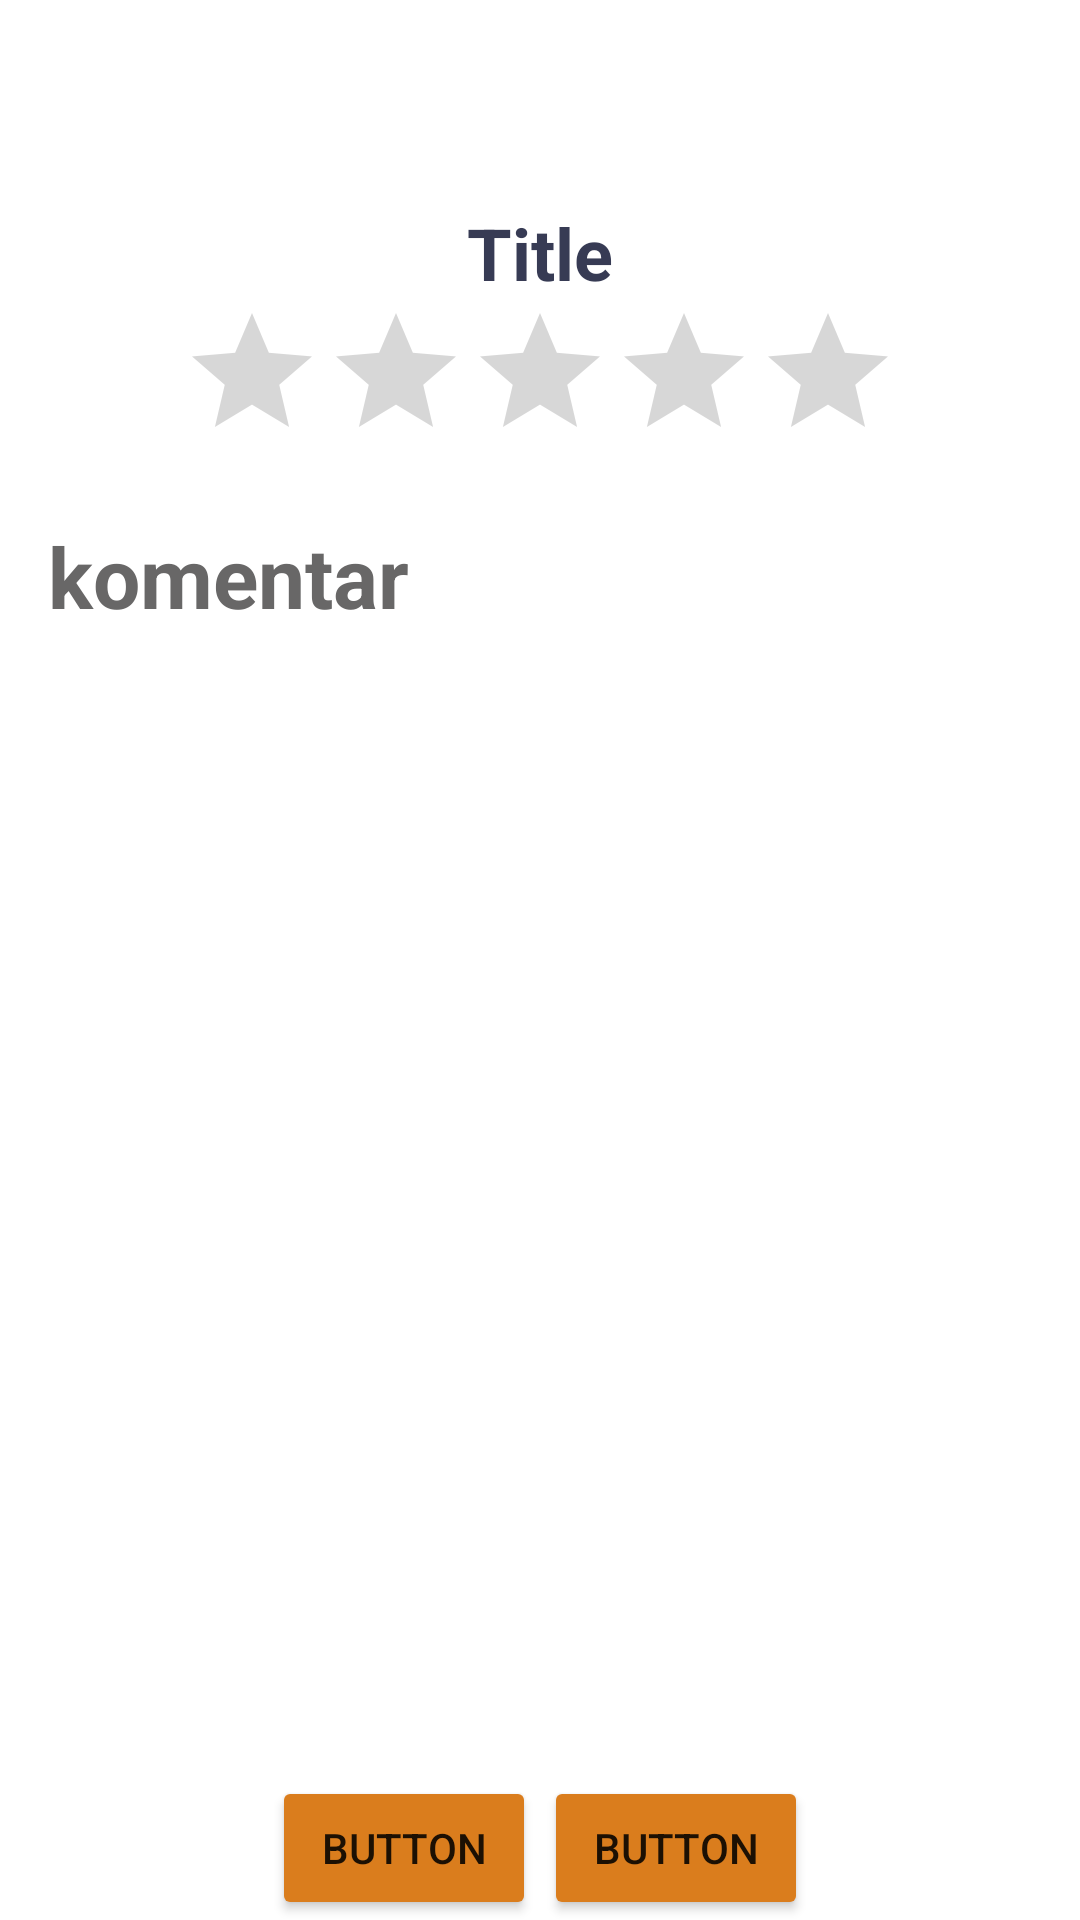

Layout XML and referenced resources for this Android screen:
<!-- AndroidManifest.xml: application theme Theme.FeedFood_client -->
<!-- res/layout/fragment_review.xml -->
<?xml version="1.0" encoding="utf-8"?>
<androidx.constraintlayout.widget.ConstraintLayout xmlns:android="http://schemas.android.com/apk/res/android"
    xmlns:app="http://schemas.android.com/apk/res-auto"
    xmlns:tools="http://schemas.android.com/tools"
    android:layout_width="match_parent"
    android:layout_height="match_parent"
    tools:context=".Review">


    <ScrollView
        android:id="@+id/scrollView2"
        android:layout_width="match_parent"
        android:layout_height="match_parent">

        <LinearLayout
            android:layout_width="match_parent"
            android:layout_height="wrap_content"
            android:orientation="vertical">

            <TextView
                android:id="@+id/foodTitle"
                android:layout_width="wrap_content"
                android:layout_height="wrap_content"
                android:layout_gravity="center"
                android:layout_marginTop="68dp"
                android:text="Title"
                android:textColor="#373b54"
                android:textSize="24sp"
                android:textStyle="bold" />


            <ImageView
                android:id="@+id/imageView6"
                android:layout_width="match_parent"
                android:layout_height="wrap_content"
                android:src="@drawable/burger_large" />

            <LinearLayout
                android:layout_width="match_parent"
                android:layout_height="match_parent"
                android:gravity="center"
                android:orientation="horizontal">

                <androidx.appcompat.widget.AppCompatRatingBar
                    android:id="@+id/review"
                    android:layout_width="wrap_content"
                    android:layout_height="wrap_content"
                    android:numStars="5"
                    android:rating="0"
                    android:stepSize="1"
                    />


            </LinearLayout>

            <TextView
                android:id="@+id/Description"
                android:layout_width="match_parent"
                android:layout_height="wrap_content"
                android:layout_margin="16dp"
                android:text="komentar"
                android:textColor="#686767"
                android:textSize="28sp"
                android:textStyle="bold"
                />

        </LinearLayout>
    </ScrollView>

    <Button
        android:id="@+id/button"
        android:layout_width="wrap_content"
        android:layout_height="wrap_content"
        android:text="Button"
        android:backgroundTint="#DA7D1D"
        app:layout_constraintBottom_toBottomOf="parent"
        app:layout_constraintEnd_toEndOf="@id/button2"
        app:layout_constraintStart_toStartOf="parent" />

    <Button
        android:id="@+id/button2"
        android:layout_width="wrap_content"
        android:layout_height="wrap_content"
        android:text="Button"
        android:backgroundTint="#DA7D1D"
        app:layout_constraintEnd_toEndOf="parent"
        app:layout_constraintStart_toStartOf="@id/button"
        app:layout_constraintBottom_toBottomOf="parent"/>


</androidx.constraintlayout.widget.ConstraintLayout>
<!-- resources referenced by this layout -->
<resources>
  <style name="Theme.FeedFood_client" parent="Theme.MaterialComponents.DayNight.DarkActionBar">
          
          <item name="colorPrimary">@color/purple_500</item>
          <item name="colorPrimaryVariant">@color/purple_700</item>
          <item name="colorOnPrimary">@color/white</item>
          
          <item name="colorSecondary">@color/teal_200</item>
          <item name="colorSecondaryVariant">@color/teal_700</item>
          <item name="colorOnSecondary">@color/black</item>
          
          <item name="android:statusBarColor">?attr/colorPrimaryVariant</item>
          
      </style>
  <!-- not gathered from this repository: default colours our renderer supplied (Android Studio template values) -->
  <color name="purple_500">#FF6200EE</color>
  <color name="purple_700">#FF3700B3</color>
  <color name="teal_200">#FF03DAC5</color>
  <color name="teal_700">#FF018786</color>
  <color name="black">#FF000000</color>
  <color name="white">#FFFFFFFF</color>
</resources>
